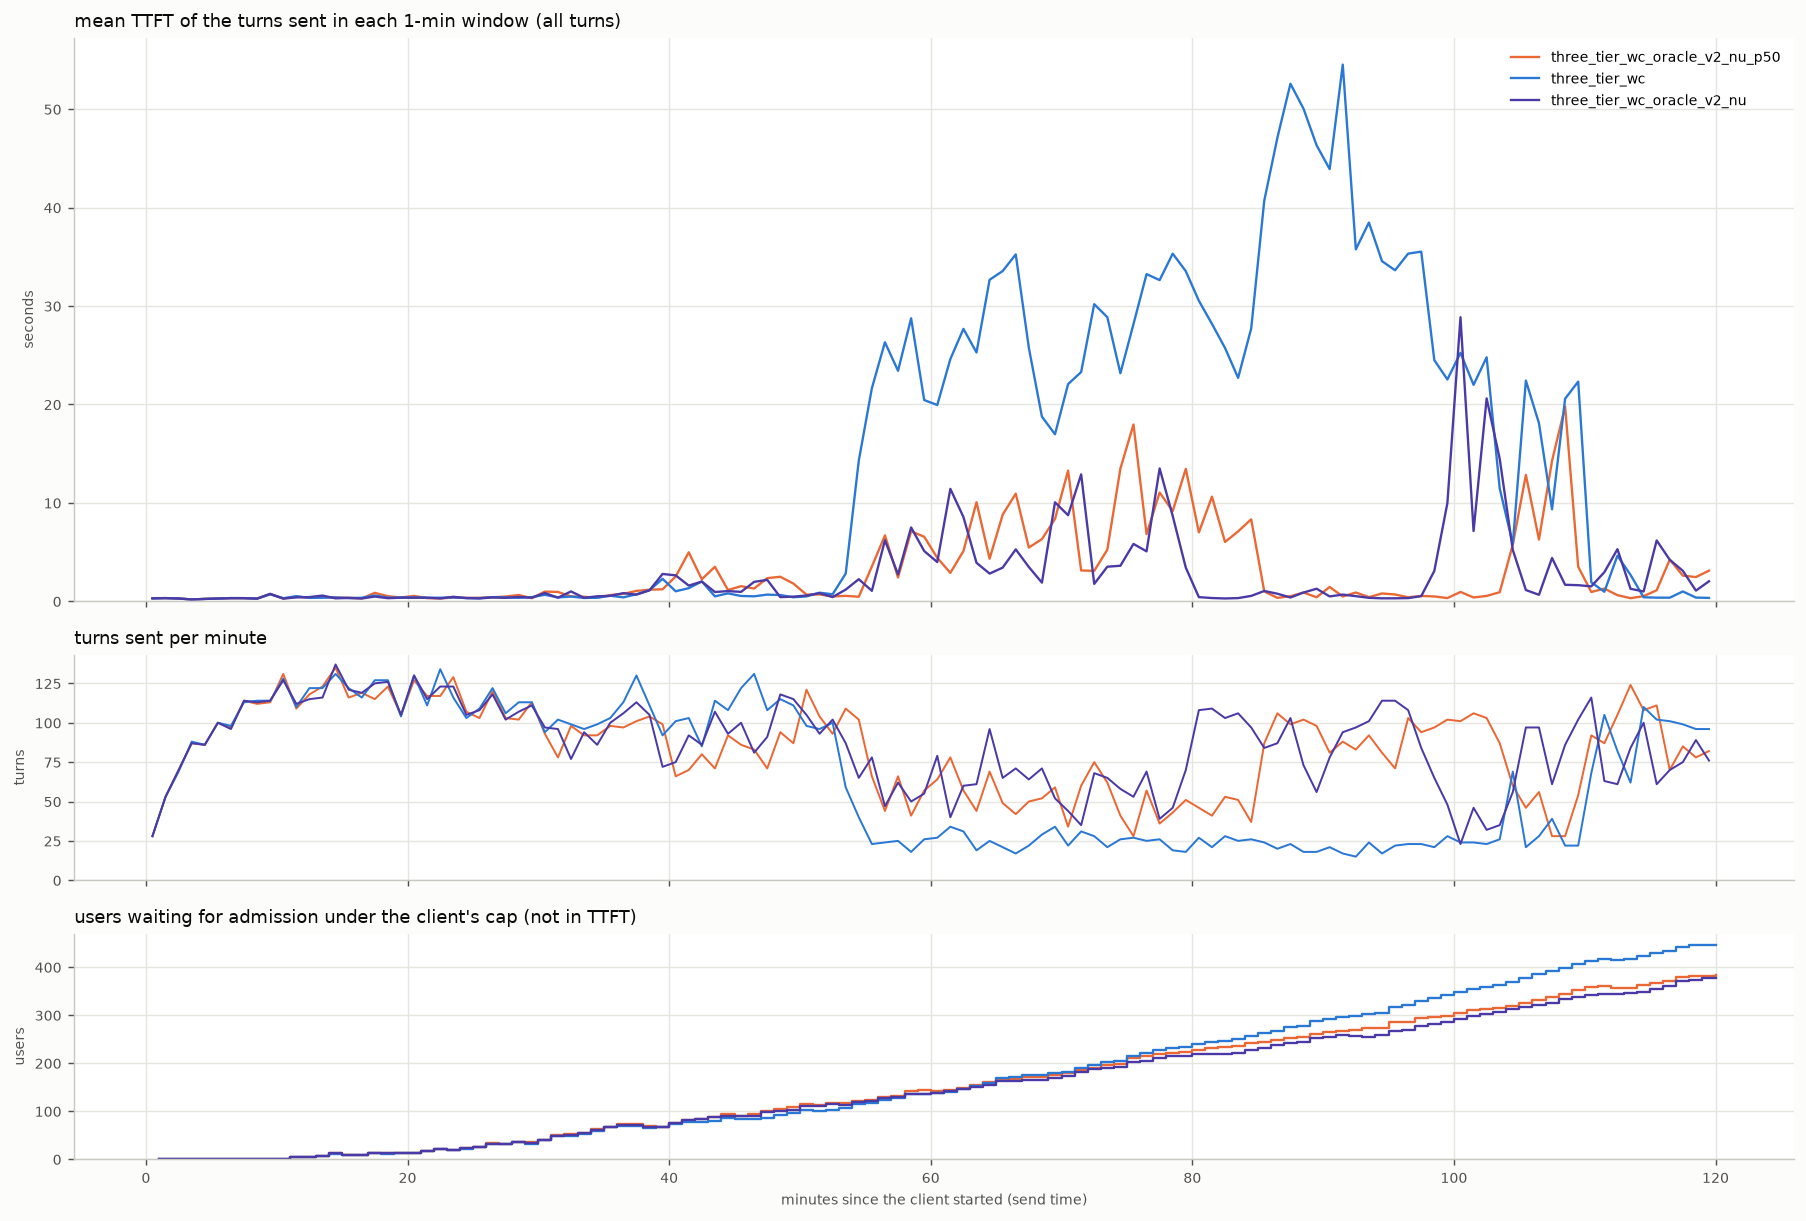

The table this chart was drawn from, first rows:
arm, t_from_s, turns, ttft_mean_s
three_tier_wc_oracle_v2_nu_p50, 0.0, 28, 0.318
three_tier_wc_oracle_v2_nu_p50, 60.0, 53, 0.319
three_tier_wc_oracle_v2_nu_p50, 120.0, 70, 0.285
three_tier_wc_oracle_v2_nu_p50, 180.0, 87, 0.184
three_tier_wc_oracle_v2_nu_p50, 240.0, 86, 0.244
three_tier_wc_oracle_v2_nu_p50, 300.0, 100, 0.292
three_tier_wc_oracle_v2_nu_p50, 360.0, 97, 0.312
three_tier_wc_oracle_v2_nu_p50, 420.0, 114, 0.316
three_tier_wc_oracle_v2_nu_p50, 480.0, 112, 0.274
three_tier_wc_oracle_v2_nu_p50, 540.0, 113, 0.723
three_tier_wc_oracle_v2_nu_p50, 600.0, 131, 0.277
three_tier_wc_oracle_v2_nu_p50, 660.0, 109, 0.478
three_tier_wc_oracle_v2_nu_p50, 720.0, 118, 0.352
three_tier_wc_oracle_v2_nu_p50, 780.0, 123, 0.429
three_tier_wc_oracle_v2_nu_p50, 840.0, 135, 0.377
three_tier_wc_oracle_v2_nu_p50, 900.0, 116, 0.349
three_tier_wc_oracle_v2_nu_p50, 960.0, 119, 0.292
three_tier_wc_oracle_v2_nu_p50, 1020, 115, 0.856
three_tier_wc_oracle_v2_nu_p50, 1080, 123, 0.515
three_tier_wc_oracle_v2_nu_p50, 1140, 105, 0.387
three_tier_wc_oracle_v2_nu_p50, 1200, 127, 0.547
three_tier_wc_oracle_v2_nu_p50, 1260, 117, 0.318
three_tier_wc_oracle_v2_nu_p50, 1320, 117, 0.289
three_tier_wc_oracle_v2_nu_p50, 1380, 129, 0.38
three_tier_wc_oracle_v2_nu_p50, 1440, 107, 0.344
three_tier_wc_oracle_v2_nu_p50, 1500, 103, 0.357
three_tier_wc_oracle_v2_nu_p50, 1560, 120, 0.413
three_tier_wc_oracle_v2_nu_p50, 1620, 103, 0.481
three_tier_wc_oracle_v2_nu_p50, 1680, 102, 0.638
three_tier_wc_oracle_v2_nu_p50, 1740, 113, 0.315
three_tier_wc_oracle_v2_nu_p50, 1800, 93, 0.985
three_tier_wc_oracle_v2_nu_p50, 1860, 78, 0.95
three_tier_wc_oracle_v2_nu_p50, 1920, 98, 0.491
three_tier_wc_oracle_v2_nu_p50, 1980, 92, 0.455
three_tier_wc_oracle_v2_nu_p50, 2040, 92, 0.369
three_tier_wc_oracle_v2_nu_p50, 2100, 98, 0.636
three_tier_wc_oracle_v2_nu_p50, 2160, 97, 0.755
three_tier_wc_oracle_v2_nu_p50, 2220, 101, 1.054
three_tier_wc_oracle_v2_nu_p50, 2280, 104, 1.181
three_tier_wc_oracle_v2_nu_p50, 2340, 99, 1.219
three_tier_wc_oracle_v2_nu_p50, 2400, 66, 2.519
three_tier_wc_oracle_v2_nu_p50, 2460, 70, 4.975
three_tier_wc_oracle_v2_nu_p50, 2520, 80, 2.235
three_tier_wc_oracle_v2_nu_p50, 2580, 71, 3.506
three_tier_wc_oracle_v2_nu_p50, 2640, 92, 1.146
three_tier_wc_oracle_v2_nu_p50, 2700, 86, 1.533
three_tier_wc_oracle_v2_nu_p50, 2760, 83, 1.295
three_tier_wc_oracle_v2_nu_p50, 2820, 71, 2.351
three_tier_wc_oracle_v2_nu_p50, 2880, 94, 2.491
three_tier_wc_oracle_v2_nu_p50, 2940, 87, 1.799
three_tier_wc_oracle_v2_nu_p50, 3000, 121, 0.675
three_tier_wc_oracle_v2_nu_p50, 3060, 104, 0.691
three_tier_wc_oracle_v2_nu_p50, 3120, 93, 0.496
three_tier_wc_oracle_v2_nu_p50, 3180, 109, 0.548
three_tier_wc_oracle_v2_nu_p50, 3240, 102, 0.462
three_tier_wc_oracle_v2_nu_p50, 3300, 66, 3.534
three_tier_wc_oracle_v2_nu_p50, 3360, 44, 6.696
three_tier_wc_oracle_v2_nu_p50, 3420, 66, 2.415
three_tier_wc_oracle_v2_nu_p50, 3480, 41, 7.114
three_tier_wc_oracle_v2_nu_p50, 3540, 57, 6.554
... 300 more rows
